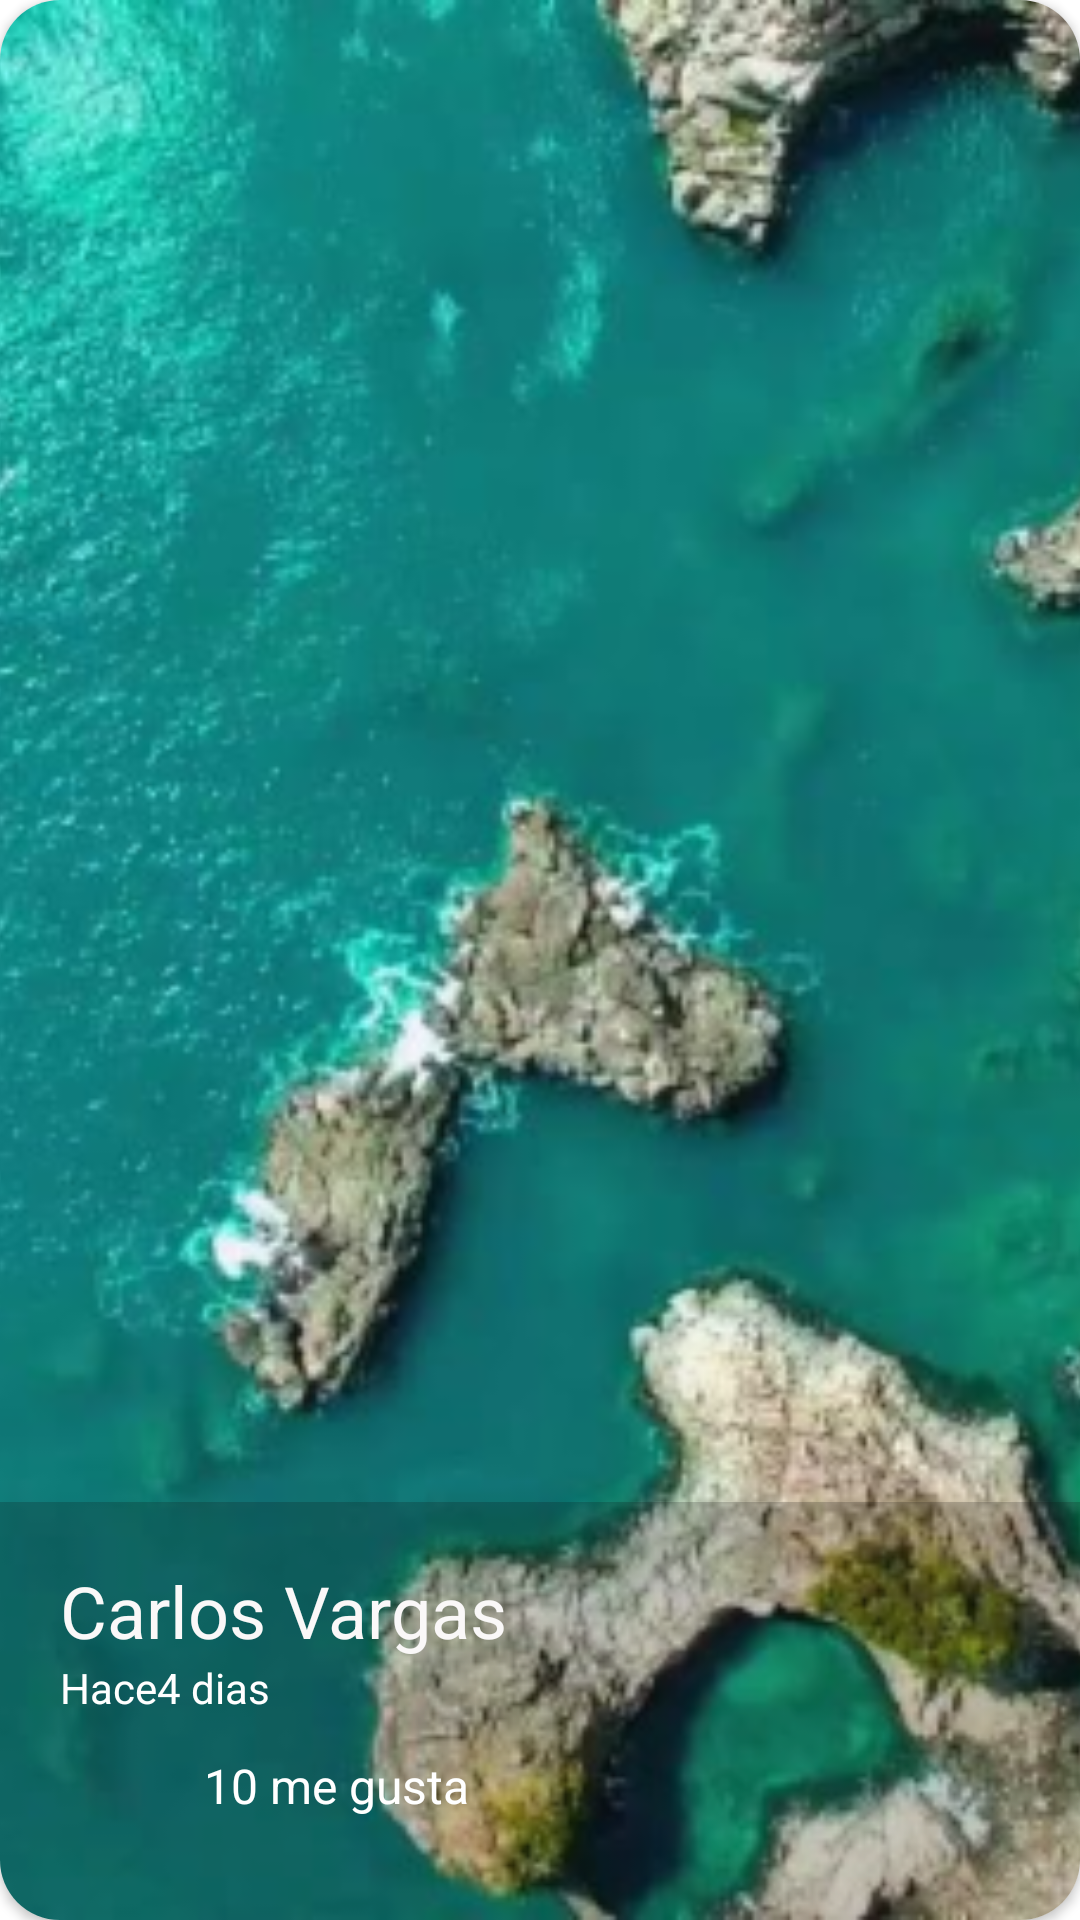

Android layout source for this screen:
<!-- AndroidManifest.xml: application theme Theme.Infogram -->
<!-- res/layout/cardview_image.xml -->
<?xml version="1.0" encoding="utf-8"?>
<androidx.cardview.widget.CardView xmlns:android="http://schemas.android.com/apk/res/android"
    android:layout_width="match_parent"
    android:layout_height="@dimen/height_cardview"
    xmlns:app="http://schemas.android.com/apk/res-auto"
    app:cardCornerRadius="@dimen/corner_radius_cardview"
    android:layout_margin="@dimen/margin_cardview">

    <FrameLayout
        android:layout_width="match_parent"
        android:layout_height="match_parent">
        <ImageView
            android:layout_width="match_parent"
            android:layout_height="match_parent"
            android:src="@drawable/jeju"
            android:scaleType="centerCrop">
        </ImageView>
        <LinearLayout
            android:layout_width="match_parent"
            android:layout_height="wrap_content"
            android:orientation="vertical"
            android:layout_gravity="bottom"
            android:background="@color/background_cardview"
            android:padding="@dimen/padding_cardview">
            <TextView
                android:layout_width="wrap_content"
                android:layout_height="wrap_content"
                android:text="@string/carlos_vargas_cardview"
                android:textSize="24sp"
                android:textColor="@color/textColor_white">
            </TextView>
            <LinearLayout
                android:layout_width="match_parent"
                android:layout_height="wrap_content"
                android:orientation="horizontal">
                <TextView
                    android:layout_width="wrap_content"
                    android:layout_height="wrap_content"
                    android:text="@string/hace_cardview"
                    android:textSize="14sp"
                    android:textColor="@color/editText_white">

                </TextView>
                <TextView
                    android:layout_width="wrap_content"
                    android:layout_height="wrap_content"
                    android:text="@string/dias_cardview"
                    android:textSize="14sp"
                    android:textColor="@color/editText_white">
                </TextView>
            </LinearLayout>
            <LinearLayout
                android:layout_width="match_parent"
                android:layout_height="wrap_content"
                android:orientation="horizontal">
                <CheckBox
                    android:layout_width="wrap_content"
                    android:layout_height="wrap_content"
                    android:button="@drawable/checkboox_selector">
                </CheckBox>
                <TextView
                    android:layout_width="wrap_content"
                    android:layout_height="wrap_content"
                    android:text="@string/me_gusta_cardview"
                    android:textSize="16sp"
                    android:textColor="@color/editText_white">
                </TextView>
            </LinearLayout>
        </LinearLayout>
    </FrameLayout>

</androidx.cardview.widget.CardView>
<!-- resources referenced by this layout -->
<resources>
  <color name="background_cardview">#330A0A0A</color>
  <color name="editText_white">#FFFFFF</color>
  <color name="textColor_white">#FAF8F8</color>
  <dimen name="corner_radius_cardview">20dp</dimen>
  <dimen name="height_cardview">250dp</dimen>
  <dimen name="margin_cardview">10dp</dimen>
  <dimen name="padding_cardview">20dp</dimen>
  <!-- drawable jeju: png bitmap (drawable-hdpi, 717338 bytes) -->
  <string name="carlos_vargas_cardview">Carlos Vargas</string>
  <string name="dias_cardview">4 dias</string>
  <string name="hace_cardview">Hace</string>
  <string name="me_gusta_cardview">10 me gusta</string>
  <style name="Theme.Infogram" parent="Theme.MaterialComponents.DayNight.NoActionBar">
          
          <item name="colorPrimary">@color/purple_500</item>
          <item name="colorPrimaryVariant">@color/teal_700</item>
          <item name="colorOnPrimary">@color/white</item>
          
          <item name="colorSecondary">@color/teal_200</item>
          <item name="colorSecondaryVariant">@color/teal_700</item>
          <item name="colorOnSecondary">@color/black</item>
          
          <item name="android:statusBarColor" tools:targetApi="l">?attr/colorPrimaryVariant</item>
          
      </style>
  <color name="purple_500">#0B0C0C</color>
  <color name="teal_700">#FF018786</color>
  <color name="white">#000000</color>
  <color name="teal_200">#FF03DAC5</color>
  <color name="black">#FF000000</color>
</resources>
